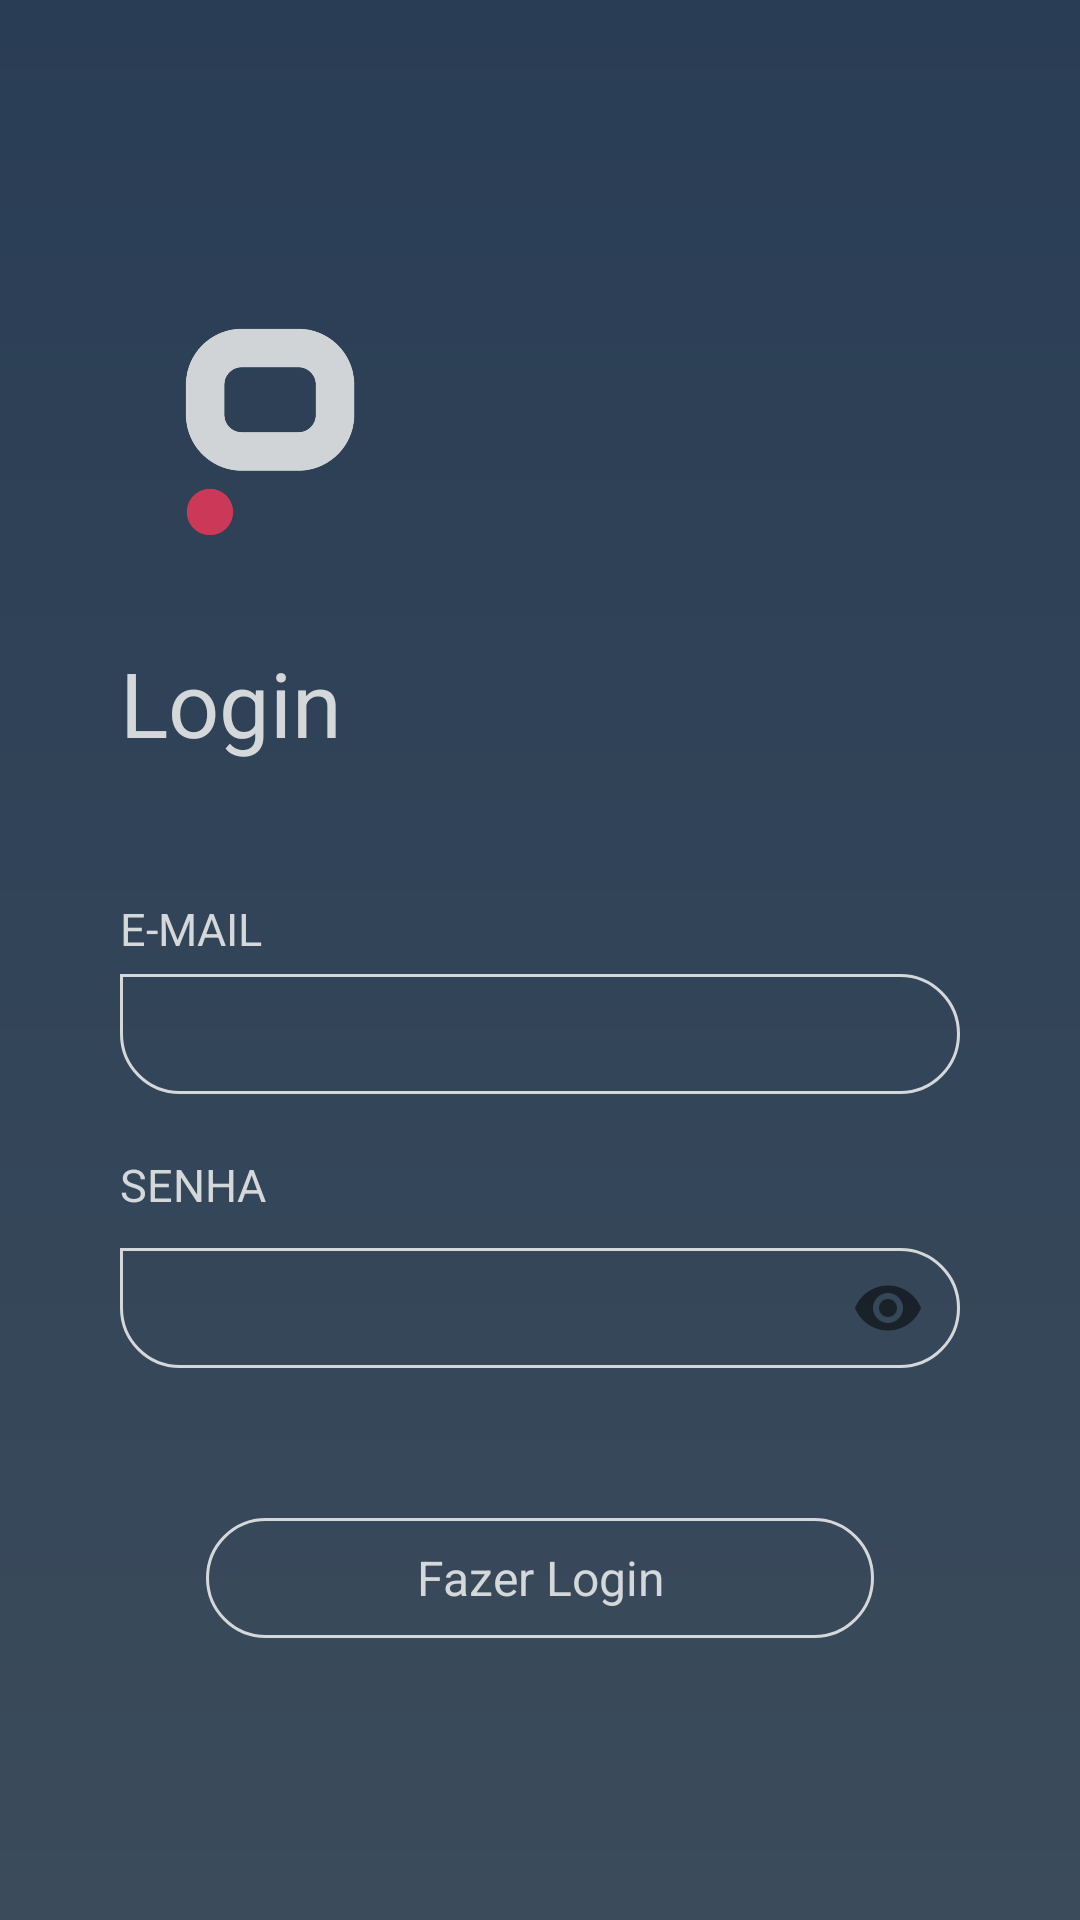

Here is an Android app screen rendered from its layout file. Give the layout XML and the strings, colors and styles it references.
<!-- AndroidManifest.xml: application theme AppTheme -->
<!-- res/layout/activity_main.xml -->
<?xml version="1.0" encoding="utf-8"?>
<RelativeLayout xmlns:android="http://schemas.android.com/apk/res/android"
    xmlns:app="http://schemas.android.com/apk/res-auto"
    xmlns:tools="http://schemas.android.com/tools"
    android:layout_width="match_parent"
    android:layout_height="match_parent"
    android:background="@drawable/grad_bg"
    tools:context=".MainActivity"
    android:animateLayoutChanges="true">

    <RelativeLayout
        android:layout_width="wrap_content"
        android:layout_centerInParent="true"
        android:layout_height="wrap_content"
        android:layout_marginRight="40dp"
        android:layout_marginLeft="40dp">

        <ImageView
            android:id="@+id/imgView_logo"
            android:layout_width="100dp"
            android:layout_height="100dp"
            android:adjustViewBounds="true"
            android:scaleType="fitCenter"
            android:src="@drawable/logo" />
        <RelativeLayout
            android:layout_width="wrap_content"
            android:layout_height="wrap_content"
            android:layout_below="@+id/imgView_logo"
            android:id="@+id/rellay1">
            <TextView
                android:layout_width="wrap_content"
                android:layout_height="wrap_content"
                android:text="Login"
                android:textSize="30sp"
                android:textColor="@color/colorAccent2"
                android:fontFamily="sans-serif"
                android:layout_marginTop="20dp"
                android:id="@+id/tv_login"/>
            <TextView
                android:layout_width="wrap_content"
                android:layout_height="wrap_content"
                android:text="DADOS INCORRETOS"
                android:textAllCaps="true"
                android:fontFamily="sans-serif"
                android:layout_marginTop="70dp"
                android:layout_marginBottom="10dp"
                android:id="@+id/dados_incorretos"
                android:textSize="15sp"
                android:visibility="gone"
                android:textColor="@color/colorAccent1"/>
            <TextView
                android:layout_width="wrap_content"
                android:layout_height="wrap_content"
                android:text="DADOS INSUFICIENTES"
                android:textAllCaps="true"
                android:fontFamily="sans-serif"
                android:layout_marginTop="70dp"
                android:visibility="gone"
                android:id="@+id/dados_insuficientes"
                android:layout_marginBottom="10dp"
                android:textSize="15sp"
                android:textColor="@color/colorAccent1"/>
            <LinearLayout
                android:layout_width="match_parent"
                android:layout_height="wrap_content"
                android:layout_below="@+id/tv_login"
                android:orientation="vertical"
                android:id="@+id/linlay1"
                android:layout_marginTop="45dp">

                <LinearLayout
                    android:layout_width="match_parent"
                    android:layout_height="wrap_content"
                    android:orientation="vertical">
                    <TextView
                        android:layout_width="wrap_content"
                        android:layout_height="wrap_content"
                        android:text="e-mail"
                        android:textAllCaps="true"
                        android:fontFamily="sans-serif"
                        android:textSize="15sp"
                        android:textColor="@color/colorAccent2"/>
                    <EditText
                        android:layout_width="match_parent"
                        android:layout_height="40dp"
                        android:background="@drawable/et_bg"
                        android:textSize="15sp"
                        android:textColor="@color/colorAccent2"
                        android:fontFamily="sans-serif"
                        android:paddingLeft="25dp"
                        android:paddingRight="15dp"
                        android:layout_marginTop="5dp"
                        android:id="@+id/email_login"
                        android:inputType="textWebEmailAddress"/>
                </LinearLayout>
                <LinearLayout
                    android:layout_width="match_parent"
                    android:layout_height="wrap_content"
                    android:orientation="vertical"
                    android:layout_marginTop="20dp">
                    <TextView
                        android:layout_width="wrap_content"
                        android:layout_height="wrap_content"
                        android:text="senha"
                        android:textAllCaps="true"
                        android:fontFamily="sans-serif"
                        android:textSize="15sp"
                        android:textColor="@color/colorAccent2"/>
                    <com.google.android.material.textfield.TextInputLayout
                        android:layout_height="match_parent"
                        android:layout_width="match_parent"
                        app:passwordToggleEnabled="true">
                    <EditText
                        android:inputType="textPassword"
                        android:layout_width="match_parent"
                        android:layout_height="40dp"
                        android:background="@drawable/et_bg"
                        android:textSize="15sp"
                        android:textColor="@color/colorAccent2"
                        android:fontFamily="sans-serif"
                        android:paddingLeft="25dp"
                        android:paddingRight="15dp"
                        android:layout_marginTop="5dp"
                        android:id="@+id/senha_login"/>

                    </com.google.android.material.textfield.TextInputLayout>
                </LinearLayout>
            </LinearLayout>
            <Button
                android:layout_width="wrap_content"
                android:layout_height="40dp"
                android:layout_below="@id/linlay1"
                android:text="Fazer Login"
                android:textSize="16sp"
                android:textColor="@color/colorAccent2"
                android:fontFamily="sans-serif"
                android:paddingLeft="70dp"
                android:paddingRight="70dp"
                android:layout_centerHorizontal="true"
                android:textAllCaps="false"
                android:background="@drawable/btn_bg1"
                android:layout_marginTop="50dp"
                android:id="@+id/login"/>

        </RelativeLayout>
    </RelativeLayout>
    <RelativeLayout
        android:layout_width="match_parent"
        android:layout_height="wrap_content"
        android:layout_marginLeft="20dp"
        android:layout_marginRight="20dp"
        android:layout_alignParentBottom="true"
        android:id="@+id/rellay2"
        android:visibility="gone">
        <Button
            android:layout_width="wrap_content"
            android:layout_height="wrap_content"
            android:background="@color/transparent"
            android:text="Cadastre-se agora!"
            android:textAllCaps="true"
            android:textColor="@color/colorAccent2"
            android:fontFamily="sans-serif"
            android:id="@+id/cadastro" />
        <Button
            android:layout_width="wrap_content"
            android:layout_height="wrap_content"
            android:background="@color/transparent"
            android:text="Esqueceu a senha?"
            android:textAllCaps="true"
            android:textColor="@color/colorAccent2"
            android:fontFamily="sans-serif"
            android:layout_alignParentRight="true"
            android:id="@+id/recuperarSenha"/>
    </RelativeLayout>

</RelativeLayout>
<!-- resources referenced by this layout -->
<resources>
  <color name="colorAccent1">#c93b59</color>
  <color name="colorAccent2">#d4d8da</color>
  <color name="transparent">#00000000</color>
  <!-- drawable btn_bg1 (drawable) -->
  <shape xmlns:android="http://schemas.android.com/apk/res/android"
      android:shape="rectangle">
      <corners
          android:topRightRadius="20dp"
          android:topLeftRadius="20dp"
          android:bottomRightRadius="20dp"
          android:bottomLeftRadius="20dp"/>
      <stroke
          android:color="@color/colorAccent2"
          android:width="1dp"/>
  
  </shape>
  <!-- drawable et_bg (drawable) -->
  <shape xmlns:android="http://schemas.android.com/apk/res/android"
      android:shape="rectangle">
      <corners
          android:topRightRadius="20dp"
          android:topLeftRadius="0dp"
          android:bottomRightRadius="20dp"
          android:bottomLeftRadius="20dp"/>
      <stroke
          android:color="@color/colorAccent2"
          android:width="1dp"/>
  
  </shape>
  <!-- drawable grad_bg (drawable) -->
  <shape xmlns:android="http://schemas.android.com/apk/res/android"
      android:shape="rectangle">
      <gradient
          android:angle="90"
          android:endColor="@color/colorPrimary"
          android:startColor="@color/colorAccent3"
          android:type="linear">
  
      </gradient>
  
  </shape>
  <!-- drawable logo: png bitmap (drawable, 17916 bytes) -->
  <style name="AppTheme" parent="Theme.AppCompat.Light.NoActionBar">
          
          <item name="colorPrimary">@color/colorPrimary</item>
          <item name="colorPrimaryDark">@color/colorPrimaryDark</item>
          <item name="colorAccent">@color/colorAccent1</item>
          <item name="windowActionBar">false</item>
          <item name="windowNoTitle">true</item>
      </style>
  <color name="colorPrimary">#293d55</color>
  <color name="colorAccent3">#3b4b5b</color>
  <color name="colorPrimaryDark">#0c0d0c</color>
</resources>
